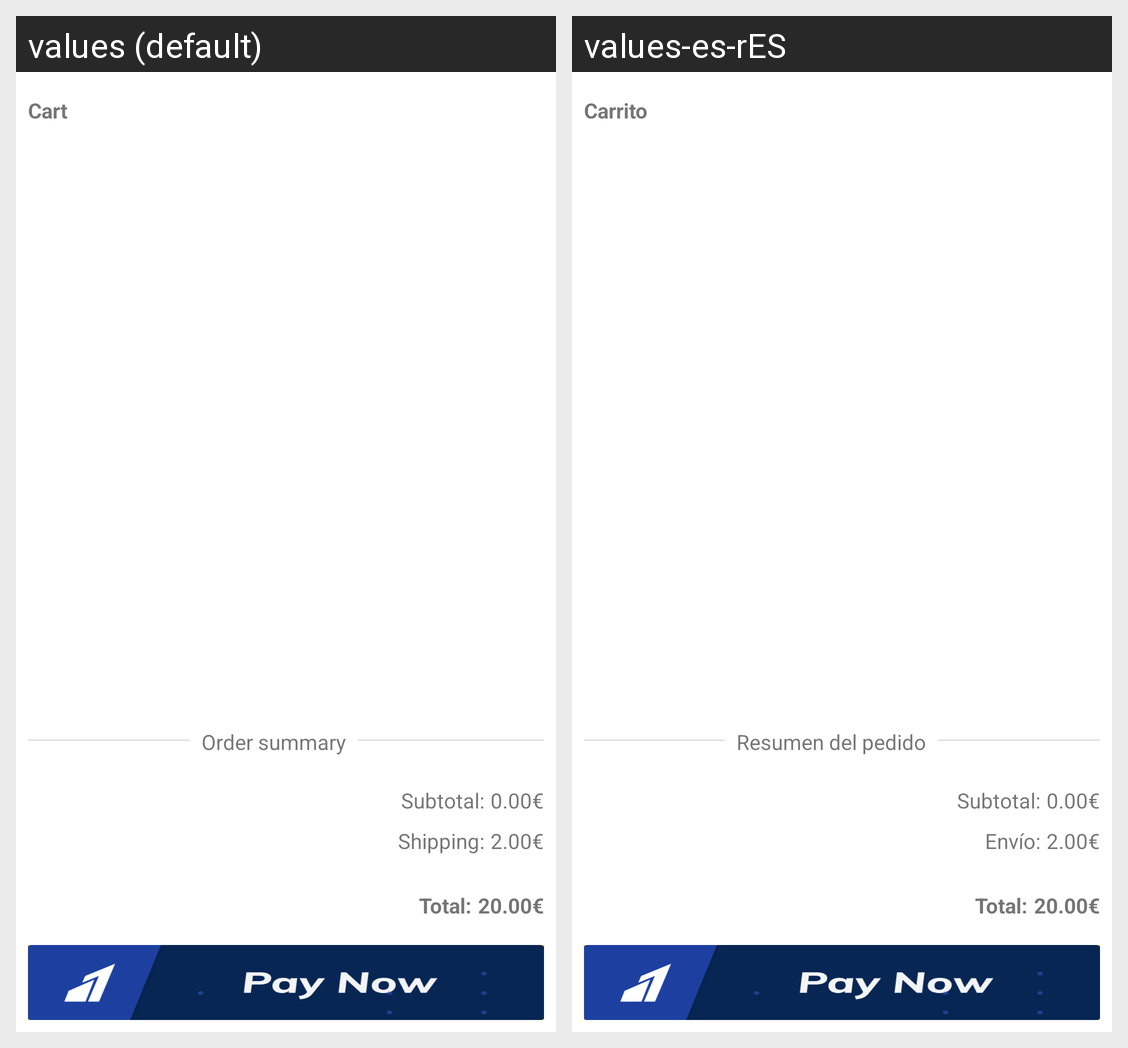

Translations of the strings shown on this Android screen, per locale in the grid:
Android screen res/layout/fragment_cart.xml rendered under 2 locales, left to right: values (default), values-es-rES. Device: Nexus 5 (rendered at 1080×1920; each locale shown at half size, 540×960, under a caption strip naming it); theme Theme.PintuApp.
Strings drawn on this screen, with the default value and each locale's value (text and hints the layout hard-codes, and strings that could not be matched under every locale, appear in the picture but are not listed):

cart
  values: Cart
  values-es-rES: Carrito

order_summary
  values: Order summary
  values-es-rES: Resumen del pedido

subtotal
  values: Subtotal:
  values-es-rES: Subtotal:

shipping
  values: Shipping:
  values-es-rES: Envío:

total
  values: Total:
  values-es-rES: Total:
